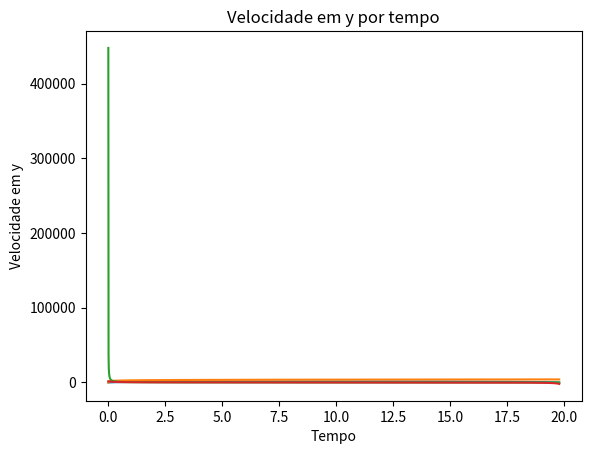

Source code (Python):
#MODELO HULK 3 

import math
from scipy.integrate import odeint
import numpy as np
import matplotlib.pyplot as plt

def EqDif (Y,t):
	x = Y[0]
	Vx = Y[1]
	y = Y[2]
	Vy = Y[3]
	dxdt = Vx
	dvxdt = -k*(Vx**2)/m
	dydt = Vy
	dvydt = -(P + k*(Vy**2))/m
	
	return[dxdt,dvxdt,dydt,dvydt]
                  
# Condições do ambiente
g = 9.8                     # Gravidade

#Parâmetros Hulk
Fmuscular = 2458624.420     # Força Muscular do Hulk  
M = (Fmuscular/2)*(2**0.5)  # Força Muscular vezes sin(45)
m = 1100                    # Massa Hulk
deltaT = 1                  # Tempo de Impulso

# Força Peso
P = m*g

# Força Elástica
k = 10000                   # Constante da 'Mola'
x = 1.0                     # Varição de alturas
Felp = k*x
Felpx = Felp*math.cos((math.pi)/4) # em x
Felpy = Felp*math.sin((math.pi)/4) # em y

# Força de Atrito
u = 0.5                         # Coeficiente de atrito
N = m*g                         # Normal = Peso (plano reto)
Fat = u*N                       
d = 100                         # distância percorrida correndo (V0 = 0)
Vfat = (2*d*(Fmuscular-Fat))/m  # Velocidade final chegada com o atrito

# Forças Resultantes xy
FRy = M+Felpy                   # em y
V0y = FRy*deltaT/m              # velocidade inicial em y

FRx =(M + Felpx)                # em x
V0x = ((FRx)*deltaT + m*Vfat)/m # velocidade inicial em x

# Força resistencia ar 
dar = 1.2                       # Densidade do ar
Ahulk = 6                       # Área do Hulk (Retângulo: 2x3)
Cd = 0.75                       # Coeficiente de arrasto
k = 0.5*Cd*Ahulk*1.2            # Constante simplificada ar

#Resolução Odeint

tempo = np.arange(0,19.8,0.01)  # Tempo de Durção do 1 Salto
y0 = [0,V0x,0,V0y]              # Condições Iniciais
Sol = odeint(EqDif,y0,tempo)    # Resolução Odeint
print(list(Sol[:,1]))

plt.plot(tempo,Sol[:,2],)
plt.xlabel("Tempo")
plt.ylabel("altura")
plt.title("Altura máxima por tempo")
plt.show()

plt.plot(tempo,Sol[:,0],)
plt.xlabel("Tempo")
plt.ylabel("distância")
plt.title("Distância máxima por tempo")
plt.show()

plt.plot(tempo,Sol[:,1],)
plt.xlabel("Tempo")
plt.ylabel("Velocidade em x")
plt.title("Velocidade em x por tempo")
plt.show()

plt.plot(tempo,Sol[:,3],)
plt.xlabel("Tempo")
plt.ylabel("Velocidade em y")
plt.title("Velocidade em y por tempo")
plt.show()
